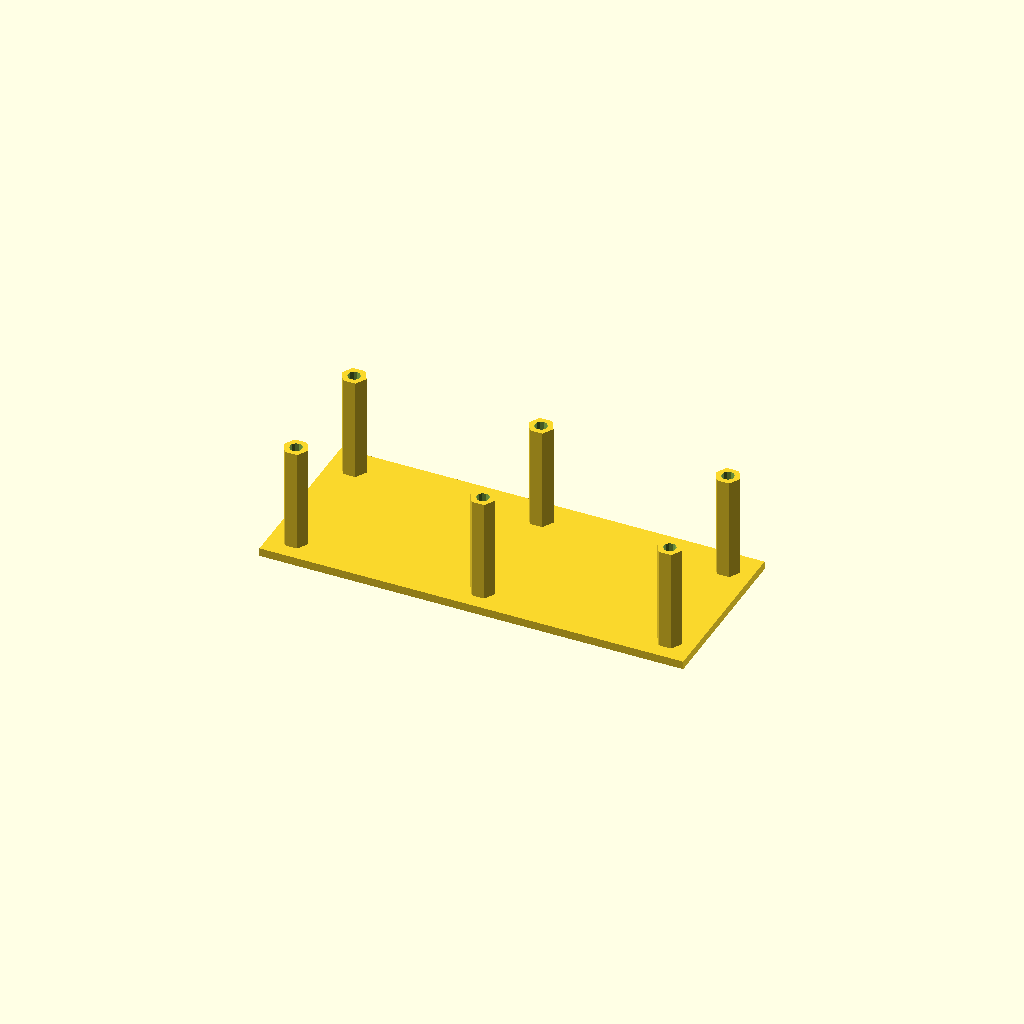
Cell 1 — every parameter at its default value.
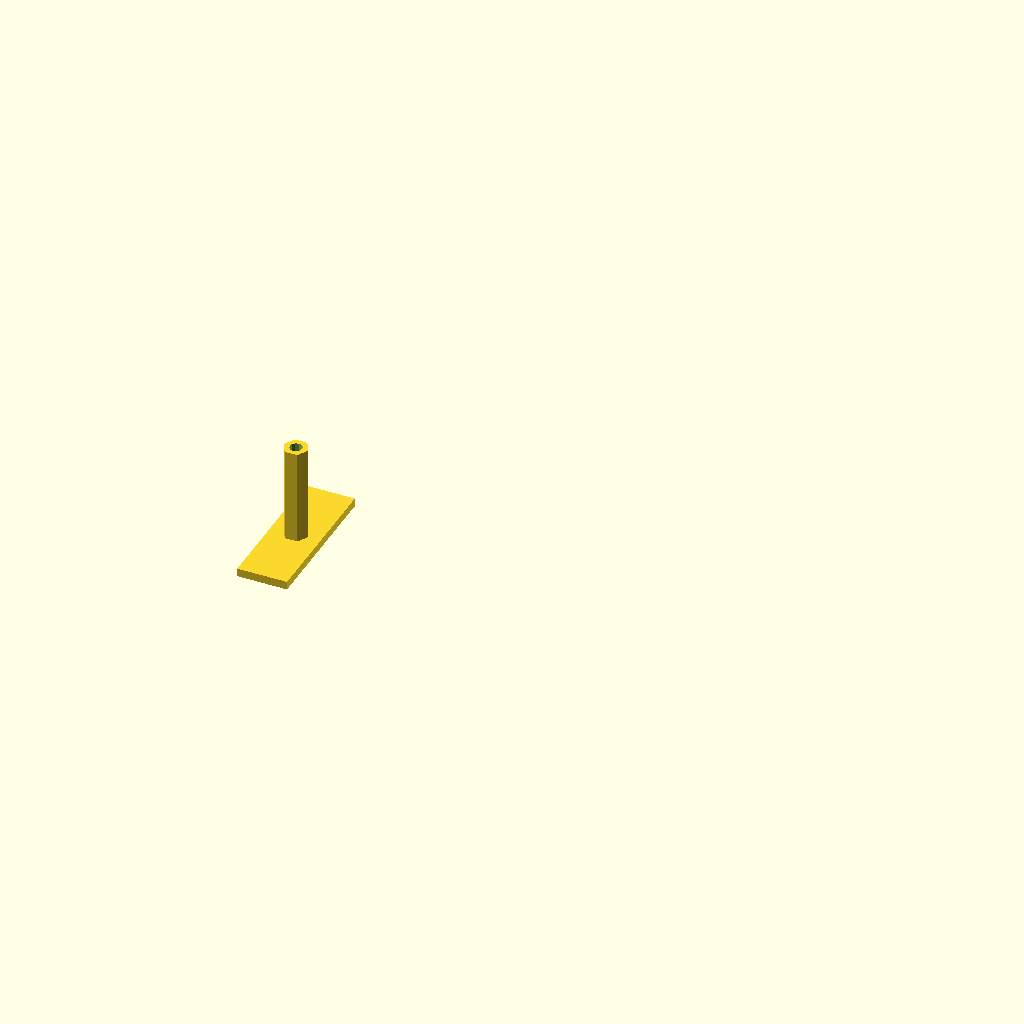
Cell 2: Style = 1 (everything else at default).
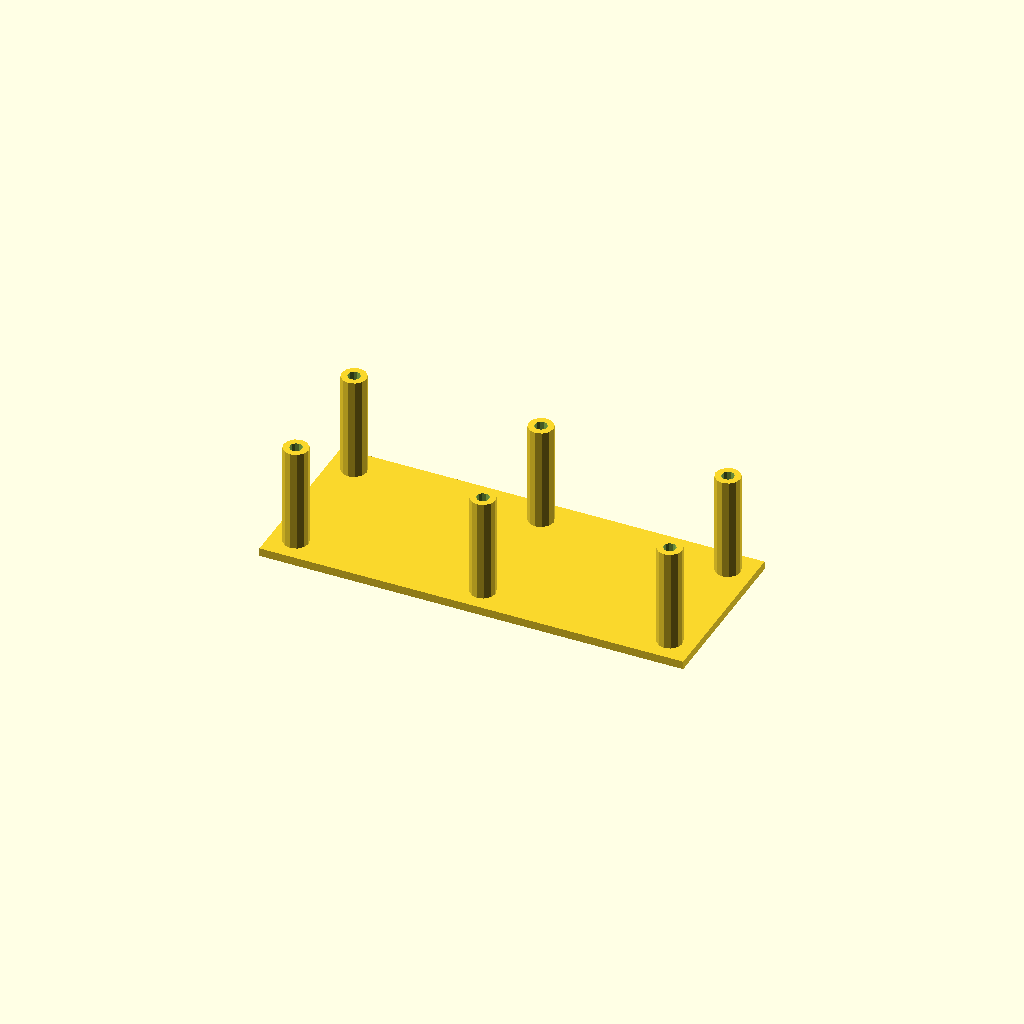
Cell 3 — Body_Shape set to 1, the other parameters unchanged.
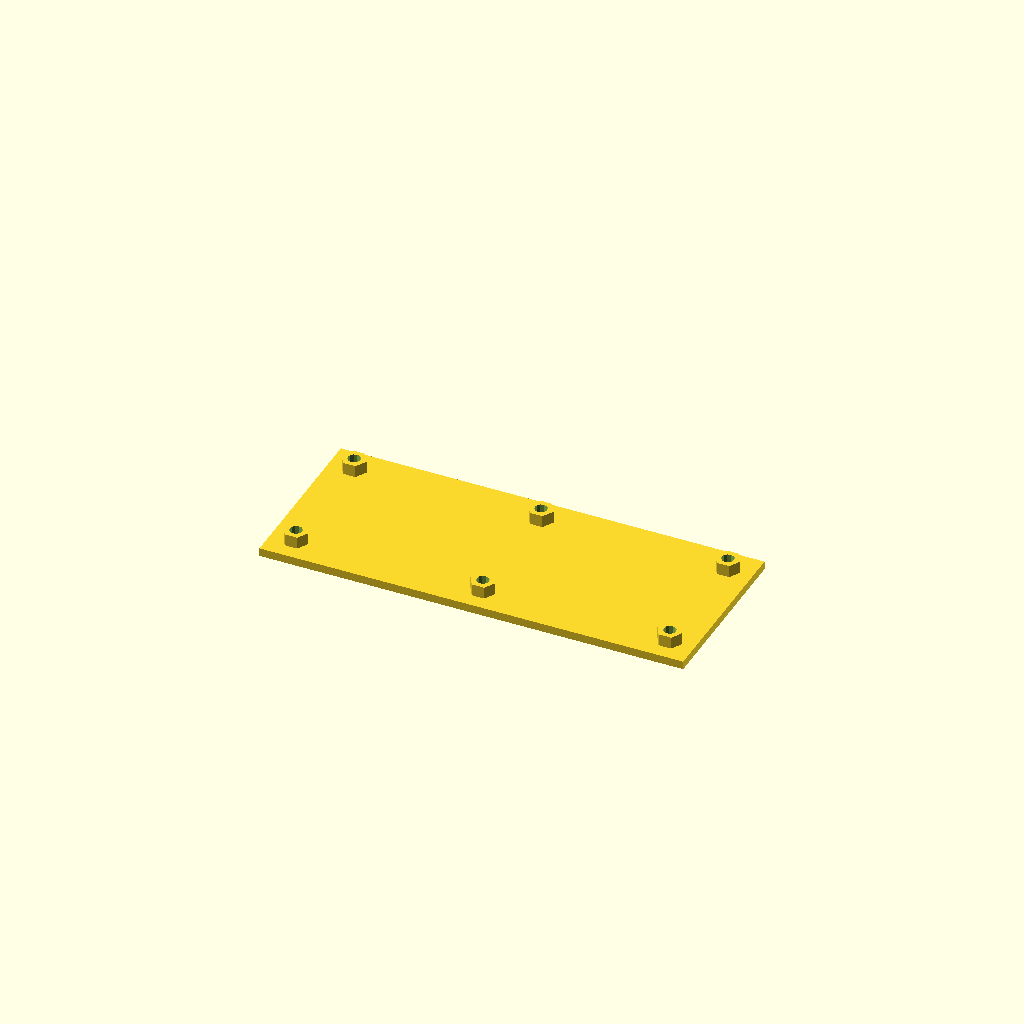
Cell 4: the same model with Body_Height = 3.
All cells are drawn from one camera (rotation 55°, 0°, 25°, orthographic, colour scheme Cornfield), so only the parameter changes between them.
The OpenSCAD source (scadFiles/351092/2198288.scad):
//Standoff Customizer v0.0.8 

//by eriqjo February 20, 2015



//REVISION HISTORY

//v1.0  Fix issues with customizer

//v0.0.8 Increased max height to 45, added option for hole/flat top

//V0.0.7 A different approach to making an array of standoffs

//v0.0.6 Added option for array of standoffs

//v0.0.5 Added feature for rectangular foot on bottom of standoff

//v0.0.4 Changed all cylinders to radius based

//v0.0.1 Initial release of standoff customizer



//CUSTOMIZER VARIABLES



/* [Body Parameters] */



//Type of standoff(s) to create

Style = 2; // [1:Single, 2:Array]



//Choose shape of the main body

Body_Shape = 3; // [1:Round, 2:Square, 3:Hex]



//Define the height of the body, mm

Body_Height = 25; // [3:45]



//Define the diameter of the body, mm

Body_Diameter = 6;



//Choose the style of the top section

Top_Style = 2; //[1:Male, 2:Female, 3:Flat]



//Outer diameter of threaded portion, mm

Thread_Dia = 3;



//Define the height/depth of the top feature, mm

Thread_Height = 15;



//Define thickness of the base, mm

Base_Thickness = 2;





/* [Single Options] */



//Features to include on base

Base_Type = 3; // [1:Hole Only, 2:Rectangular Base Only, 3:Base and Hole, 4:Neither]



//Define the diameter of the bottom clearance hole, mm

Bottom_Hole_Dia = 3;



//Define length in x-direction, mm

Base_X = 12;



//Define length in y-direction, mm

Base_Y = 35;



/* [Array Options] */



//Number of columns, x-direction

Columns = 3;



//Center-to-Center distance for columns, mm

X_Offset = 45;



//Number of rows, y-direction

Rows = 2;



//Center-to-Center distance for rows, mm

Y_Offset = 30;



//How far past the edge of the standoffs the base extends, mm

Added_Base = 3;



//CUSTOMIZER VARIABLES END



bodyR = Body_Diameter/2;

bottomR = Bottom_Hole_Dia/2;

threadR = Thread_Dia/2;





module makeBody(shape) {



//round************************************************************************************************

	if(shape == 1) {	//round

		if(Top_Style == 1){   //male

			union(){

				translate([0, 0, Body_Height/2])

					cylinder(Body_Height, r = bodyR, center = true, $fn = 12);

				translate([0,0, Body_Height + Thread_Height/2 - 0.1])

					cylinder(Thread_Height + 0.1, r = threadR, $fn = 12, center = true);

			} //u

		}// if topstyle = 1

		

				if(Top_Style == 2){   //female

			difference(){

				translate([0, 0, Body_Height/2])

					cylinder(Body_Height, r = bodyR, center = true, $fn = 12);

				translate([0,0, Body_Height - Thread_Height/2 + 0.1])

					cylinder(Thread_Height + 0.1, r = threadR, $fn = 12, center = true);

			} //d

		}// if topstyle = 2

		

		if(Top_Style == 3){   //flat

			translate([0, 0, Body_Height/2])

				cylinder(Body_Height, r = bodyR, center = true, $fn = 12);							

		}// if topstyle = 3	

				

	} //if

	

	

//square****************************************************************************************************

	if(shape == 2) {	//square

		if(Top_Style == 1){  //male

			union(){

				translate([0,0, Body_Height + Thread_Height/2 - 0.1])

					cylinder(h = Thread_Height + 0.1, r = threadR, $fn = 12, center = true);

				translate([0,0, Body_Height/2])

					cube([Body_Diameter, Body_Diameter, Body_Height], center = true);

			} //u

		} //if topstyle = 1

		

		if(Top_Style == 2){  //female

			difference(){

				translate([0,0, Body_Height/2])

					cube([Body_Diameter, Body_Diameter, Body_Height], center = true);

				translate([0,0, Body_Height - Thread_Height/2 + 0.1])

					cylinder(h = Thread_Height + 0.1, r = threadR, $fn = 12, center = true);

			} //d

		} //if topstyle = 2		

		

		if(Top_Style == 3){  //flat

			translate([0,0, Body_Height/2])

				cube([Body_Diameter, Body_Diameter, Body_Height], center = true);

		} //if topstyle = 3	

		

	} //if square

	

	

//hex**********************************************************************************************************

	if(shape == 3) {	//hex

		if(Top_Style == 1){  //male

			union(){

				translate([0,0, Body_Height + Thread_Height/2 - 0.1])

					cylinder(h = Thread_Height + 0.1, r = threadR, $fn = 12, center = true);

				cylinder(h = Body_Height, r = bodyR, center = false, $fn = 6);

			} //u

		} // if topstyle = 1

		

		if(Top_Style == 2){  //female

			difference(){

				cylinder(h = Body_Height, r = bodyR, center = false, $fn = 6);

				translate([0,0, Body_Height - Thread_Height/2 + 0.1])

					cylinder(h = Thread_Height + 0.1, r = threadR, $fn = 12, center = true);

			} //u

		} // if topstyle = 2

		

		if(Top_Style == 3){ // flat

			cylinder(h = Body_Height, r = bodyR, center = false, $fn = 6);

		}//if topstyle = 3

	} //if hex

	

	

} //module



module makeBase(){

	if(Base_Type == 2 || Base_Type == 3){

	 translate([0, 0, Base_Thickness/2])

		cube([Base_X, Base_Y, Base_Thickness], center = true);	

	} //if

} //module



module makeHole(){

	if(Base_Type == 1 || Base_Type == 3){

		translate([0, 0, (Body_Height - 1)/2])

			cylinder(h = Body_Height - 0.9, r = bottomR, $fn = 12, center = true);

	} //if

} //module



//Runtime

if (Style == 1){   //single standoff

	difference(){

		union(){

			makeBody(Body_Shape);

			makeBase();

		} //u

		makeHole();

	} //d

} //if







//The new way



baseShift = Body_Diameter/2 + Added_Base;

baseX = (Columns - 1) * X_Offset + Body_Diameter + (2 * Added_Base);

baseY = (Rows - 1) * Y_Offset + Body_Diameter + (2 * Added_Base);



if (Style == 2){  //array



	union(){

		for (j = [0 : Rows - 1]){     //replace 3 with Rows

			translate([0,j * Y_Offset,0])

				for( i = [0 : Columns - 1]){   //replace 4 with Columns

					translate([i * X_Offset,0,0])

						makeBody(Body_Shape);

				}//for

		}//for

		translate([-baseShift, -baseShift, -Base_Thickness + 0.1])

			cube(size = [baseX, baseY, Base_Thickness], center = false);

	} //union

}//if
Customizer parameters (derived from the source; name, type, default, range or options):
Style: number, default 2, options 1, 2
Body_Shape: number, default 3, options 1, 2, 3
Body_Height: number, default 25, range 3 to 45
Body_Diameter: number, default 6
Top_Style: number, default 2, options 1, 2, 3
Thread_Dia: number, default 3
Thread_Height: number, default 15
Base_Thickness: number, default 2
Base_Type: number, default 3, options 1, 2, 3, 4
Bottom_Hole_Dia: number, default 3
Base_X: number, default 12
Base_Y: number, default 35
Columns: number, default 3
X_Offset: number, default 45
Rows: number, default 2
Y_Offset: number, default 30
Added_Base: number, default 3
